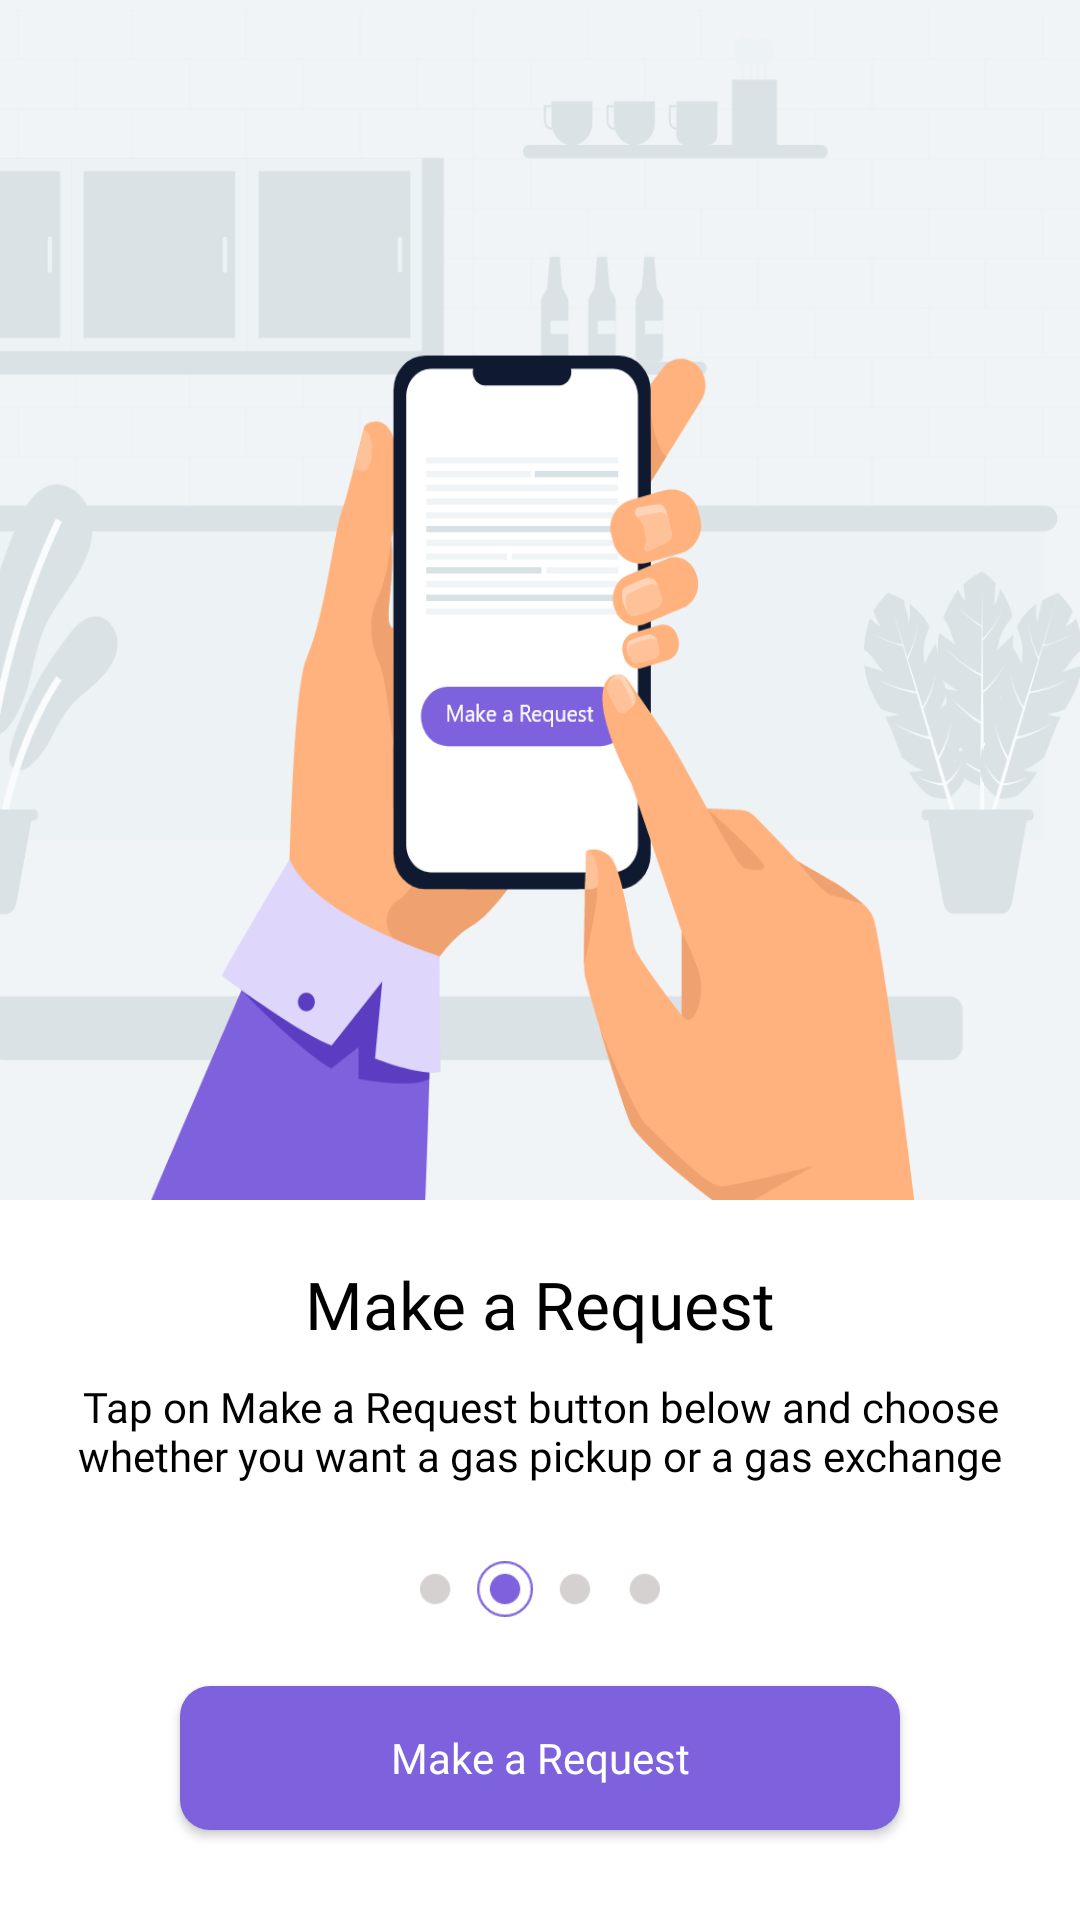

Reconstruct the res/layout file that produces this screen, plus the resources it refers to.
<!-- AndroidManifest.xml: application theme Theme.TaskPhoneNumberAuth -->
<!-- res/layout/onboarding_2.xml -->
<?xml version="1.0" encoding="utf-8"?>
<RelativeLayout xmlns:android="http://schemas.android.com/apk/res/android"
    xmlns:app="http://schemas.android.com/apk/res-auto"
    xmlns:tools="http://schemas.android.com/tools"
    android:layout_width="match_parent"
    android:layout_height="match_parent"
    android:orientation="vertical"
    tools:context="Onboarding.OnboardingActivity">


    <ImageView
        android:id="@+id/imageView3"
        android:layout_width="wrap_content"
        android:layout_height="400dp"
        android:scaleType="fitXY"
        app:srcCompat="@drawable/intro_2" />


    <TextView
        android:id="@+id/textView7"
        android:layout_width="match_parent"
        android:layout_height="wrap_content"
        android:layout_below="@+id/imageView3"
        android:layout_marginStart="30dp"
        android:layout_marginTop="20dp"
        android:layout_marginEnd="30dp"
        android:fontFamily="@font/sf_pro_display_bold"
        android:gravity="center"
        android:text="@string/second_title"
        android:textColor="#000"
        android:textSize="22sp" />

    <TextView
        android:id="@+id/textView8"
        android:layout_width="match_parent"
        android:layout_height="wrap_content"
        android:layout_below="@+id/textView7"
        android:layout_marginStart="20dp"
        android:layout_marginTop="10dp"
        android:layout_marginEnd="20dp"
        android:fontFamily="@font/sf_pro_display_regular"
        android:text="@string/second_content"
        android:textAlignment="center"
        android:textColor="#000"
        android:textSize="14sp"/>

    <LinearLayout
        android:id="@+id/dots"
        android:layout_width="match_parent"
        android:layout_height="wrap_content"
        android:layout_below="@id/textView8"
        android:layout_gravity="center"
        android:layout_margin="20dp"
        android:gravity="center"
        android:orientation="horizontal">

        <ImageView
            android:layout_width="80dp"
            android:layout_height="30dp"
            android:src="@drawable/dot_2" />


    </LinearLayout>


    <Button
        android:id="@+id/button2"
        android:layout_width="240dp"
        android:layout_height="wrap_content"
        android:layout_alignParentBottom="true"
        android:layout_centerHorizontal="true"
        android:layout_gravity="center"
        android:layout_marginTop="20dp"
        android:layout_marginBottom="30dp"
        android:background="@drawable/onboarding_activity_button"
        android:fontFamily="@font/sf_pro_display_bold"
        android:onClick="nextPage"
        android:text="Make a Request"
        android:textAllCaps="false"
        android:textColor="@android:color/white" />


</RelativeLayout>
<!-- resources referenced by this layout -->
<resources>
  <!-- drawable dot_2: png bitmap (drawable, 2302 bytes) -->
  <!-- drawable intro_2: png bitmap (drawable, 132504 bytes) -->
  <!-- drawable onboarding_activity_button (drawable) -->
  <?xml version="1.0" encoding="utf-8"?>
  <shape xmlns:android="http://schemas.android.com/apk/res/android">
  
      <solid android:color="@color/purple_500">
  
      </solid>
  
      <corners android:radius="10dp">
  
      </corners>
  </shape>
  <string name="second_content">Tap on Make a Request button below and choose whether you want a gas pickup or a gas exchange</string>
  <string name="second_title">Make a Request</string>
  <style name="Theme.TaskPhoneNumberAuth" parent="Theme.MaterialComponents.DayNight.DarkActionBar">
          
          <item name="colorPrimary">@color/purple_500</item>
          <item name="colorPrimaryVariant">@color/purple_700</item>
          <item name="colorOnPrimary">@color/white</item>
          
          <item name="colorSecondary">@color/teal_200</item>
          <item name="colorSecondaryVariant">@color/teal_700</item>
          <item name="colorOnSecondary">@color/black</item>
          
          <item name="android:statusBarColor" tools:targetApi="l">?attr/colorPrimaryVariant</item>
          
      </style>
  <color name="purple_500">#7D61DD</color>
  <color name="purple_700">#E67D61DD</color>
  <color name="white">#FFFFFFFF</color>
  <color name="teal_200">#FF03DAC5</color>
  <color name="teal_700">#FF018786</color>
  <color name="black">#FF000000</color>
</resources>
